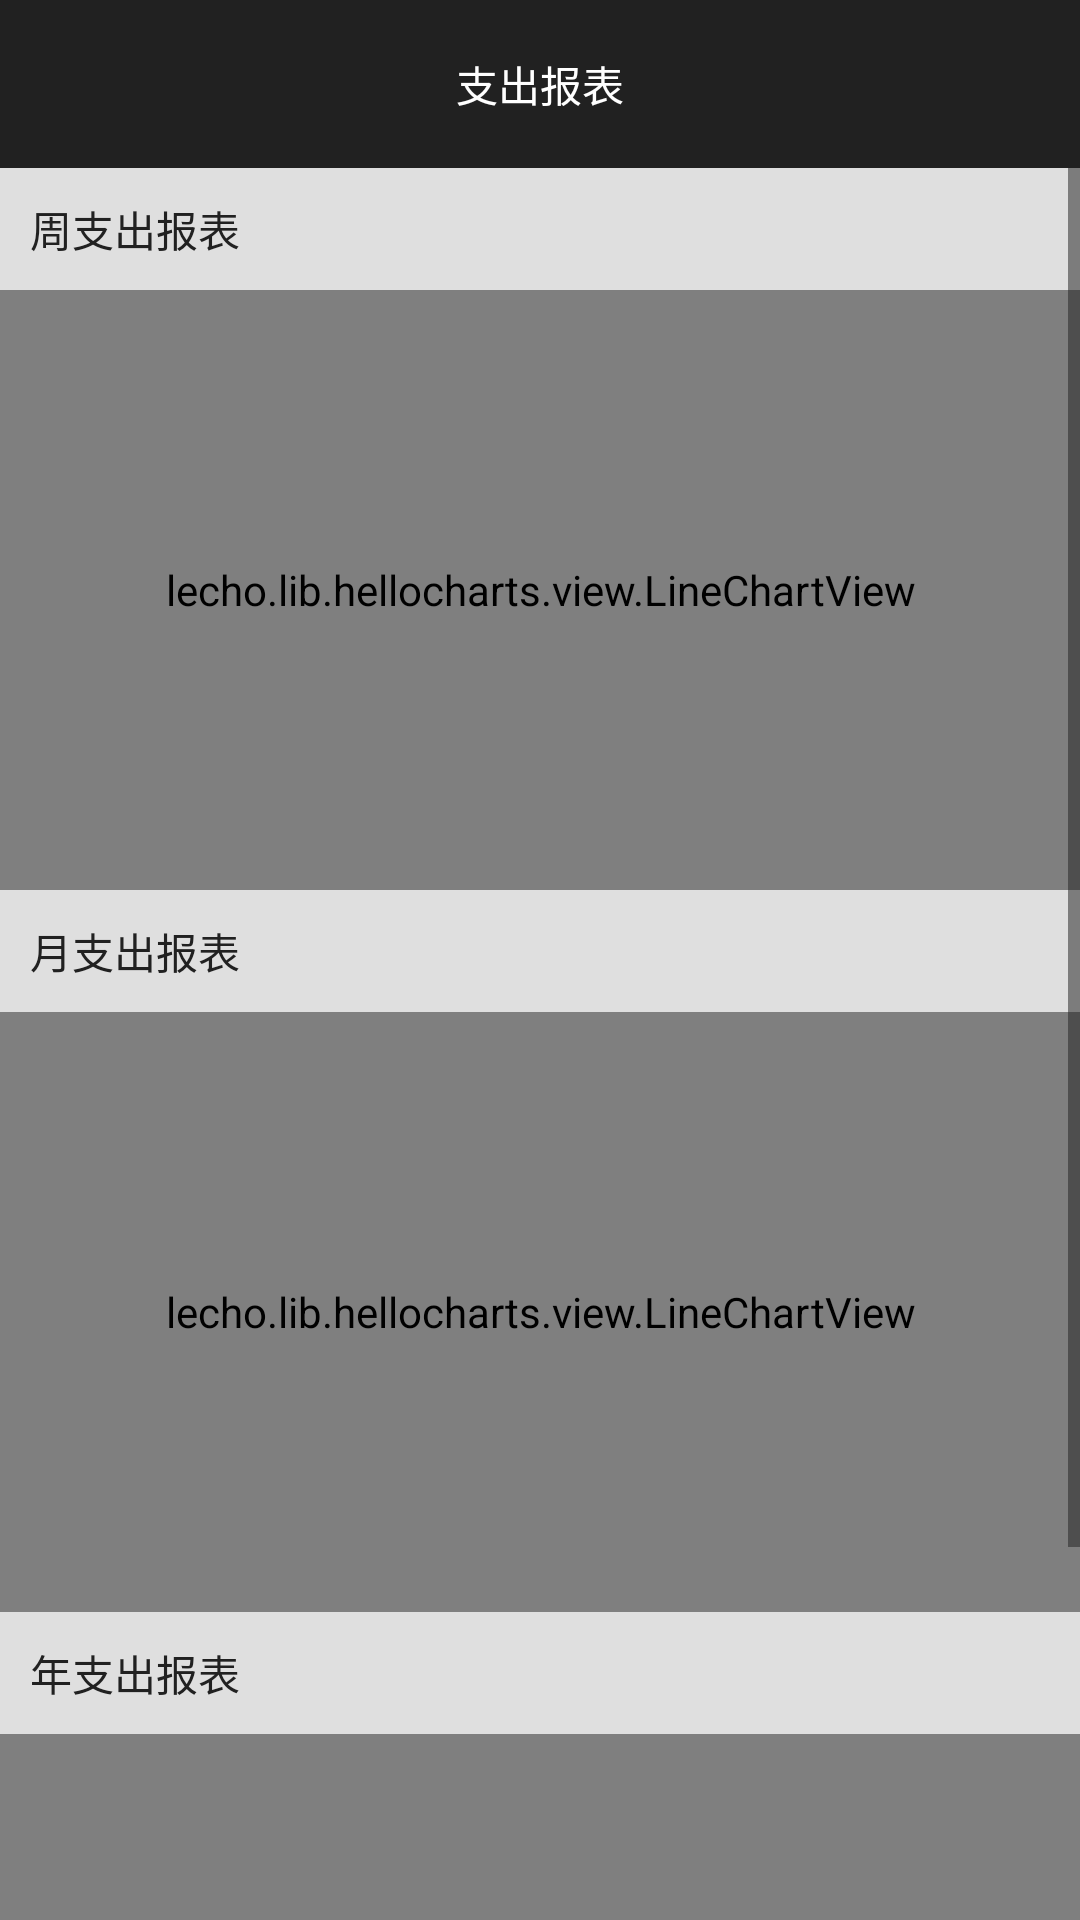

Here is an Android app screen rendered from its layout file. Give the layout XML and the strings, colors and styles it references.
<!-- AndroidManifest.xml: application theme AppTheme -->
<!-- res/layout/fragment_table.xml -->
<?xml version="1.0" encoding="utf-8"?>
<LinearLayout xmlns:android="http://schemas.android.com/apk/res/android"
    xmlns:tools="http://schemas.android.com/tools"
    android:layout_width="match_parent"
    android:layout_height="match_parent"
    android:orientation="vertical"
    tools:context=".fragments.TableFragment">

    <LinearLayout
        android:layout_width="match_parent"
        android:layout_height="?attr/actionBarSize"
        android:background="@color/colorPrimaryDark"
        android:orientation="horizontal"
        android:paddingLeft="10dp"
        android:paddingRight="10dp">

        <ImageButton
            android:layout_width="wrap_content"
            android:layout_height="match_parent"
            android:background="@null" />

        <TextView
            android:layout_width="0dp"
            android:layout_height="match_parent"
            android:layout_weight="1"
            android:gravity="center"
            android:text="@string/navigation_table"
            android:textColor="@color/colorAccent" />

        <ImageButton
            android:layout_width="wrap_content"
            android:layout_height="match_parent"
            android:background="@null" />
    </LinearLayout>

    <ScrollView
        android:layout_width="match_parent"
        android:layout_height="match_parent">

        <LinearLayout
            android:layout_width="match_parent"
            android:layout_height="match_parent"
            android:orientation="vertical">

            <TextView
                android:layout_width="match_parent"
                android:layout_height="wrap_content"
                android:background="@color/titleColor"
                android:padding="10dp"
                android:text="周支出报表"
                android:textColor="@color/colorPrimaryDark" />

            <lecho.lib.hellocharts.view.LineChartView
                android:id="@+id/week_chart"
                android:layout_width="match_parent"
                android:layout_height="200dp"
                android:padding="10dp" />

            <TextView
                android:layout_width="match_parent"
                android:layout_height="wrap_content"
                android:background="@color/titleColor"
                android:padding="10dp"
                android:text="月支出报表"
                android:textColor="@color/colorPrimaryDark" />

            <lecho.lib.hellocharts.view.LineChartView
                android:id="@+id/month_chart"
                android:layout_width="match_parent"
                android:layout_height="200dp"
                android:padding="10dp" />

            <TextView
                android:layout_width="match_parent"
                android:layout_height="wrap_content"
                android:background="@color/titleColor"
                android:padding="10dp"
                android:text="年支出报表"
                android:textColor="@color/colorPrimaryDark" />

            <lecho.lib.hellocharts.view.LineChartView
                android:id="@+id/year_chart"
                android:layout_width="match_parent"
                android:layout_height="200dp"
                android:layout_marginBottom="20dp"
                android:padding="10dp" />
        </LinearLayout>
    </ScrollView>
</LinearLayout>
<!-- resources referenced by this layout -->
<resources>
  <color name="colorAccent">#ffffff</color>
  <color name="colorPrimaryDark">#212121</color>
  <color name="titleColor">#dfdfdf</color>
  <string name="navigation_table">支出报表</string>
  <style name="AppTheme" parent="Theme.AppCompat.Light.NoActionBar">
          
          <item name="colorPrimary">@color/colorPrimary</item>
          <item name="colorPrimaryDark">@color/colorPrimaryDark</item>
          <item name="colorAccent">@color/colorAccent</item>
  
          <item name="colorControlNormal">@color/colorPrimaryDark</item>
          <item name="colorControlActivated">@color/colorPrimary</item>
      </style>
  <color name="colorPrimary">#e62c2c</color>
</resources>
